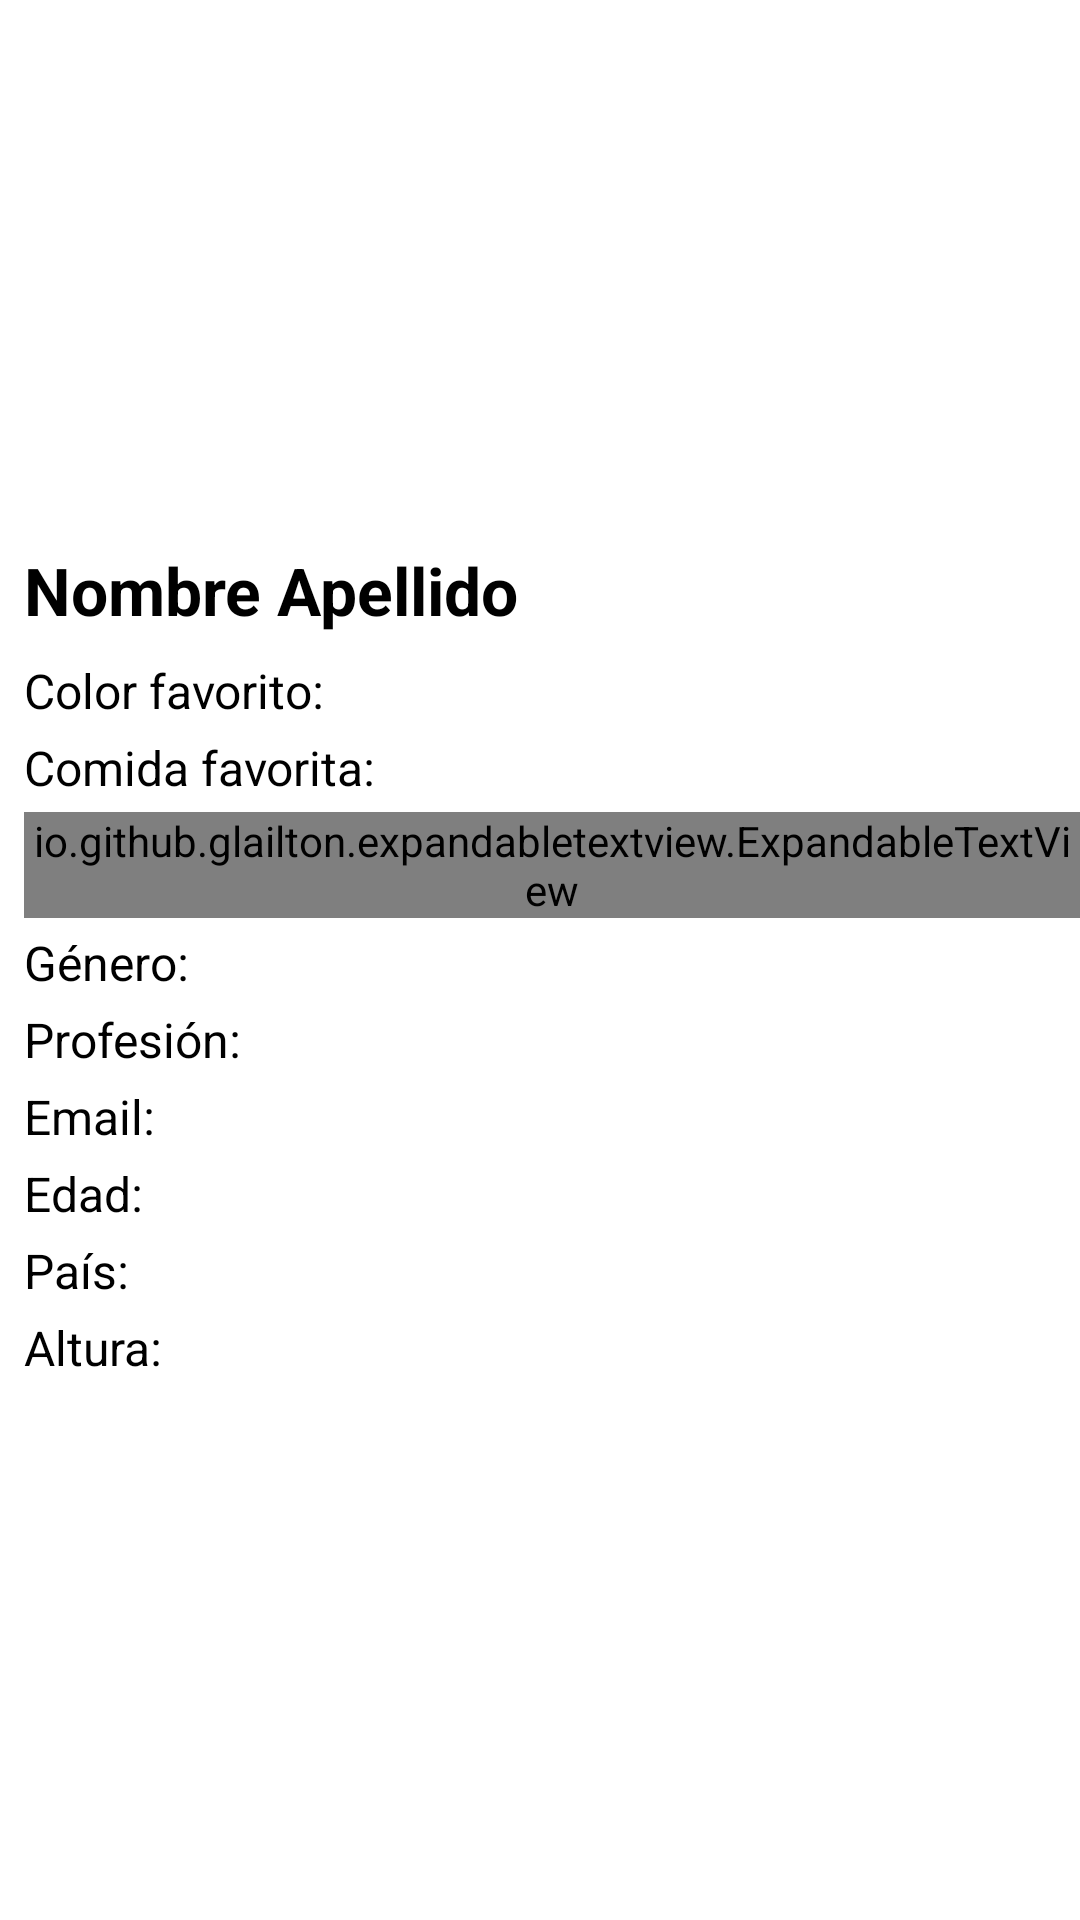

This screen was rendered from an Android layout file. Write that file and the resources it references.
<!-- AndroidManifest.xml: application theme Base.Theme.OompaLoompaTest -->
<!-- res/layout/activity_detail.xml -->
<?xml version="1.0" encoding="utf-8"?>
<androidx.constraintlayout.widget.ConstraintLayout xmlns:android="http://schemas.android.com/apk/res/android"
    xmlns:app="http://schemas.android.com/apk/res-auto"
    android:layout_width="match_parent"
    android:layout_height="match_parent">
    <ProgressBar
        android:id="@+id/progressBar"
        android:layout_width="400dp"
        android:layout_height="400dp"
        android:layout_marginStart="8dp"
        android:layout_marginLeft="8dp"
        android:layout_marginRight="8dp"
        android:layout_marginBottom="8dp"
        android:layout_marginTop="8dp"
        android:indeterminate="true"
        android:visibility="gone"
        app:layout_constraintEnd_toEndOf="parent"
        app:layout_constraintBottom_toBottomOf="parent"
        />

    <androidx.constraintlayout.widget.ConstraintLayout
        android:id="@+id/llContent"
        android:layout_width="match_parent"
        android:layout_height="match_parent"
        app:layout_constraintTop_toTopOf="parent"
        app:layout_constraintBottom_toBottomOf="parent"
        app:layout_constraintStart_toStartOf="parent"
        app:layout_constraintEnd_toEndOf="parent"
        android:layout_marginStart="8dp"
        >
    <ImageView
        android:id="@+id/profileImageView"
        android:layout_width="150dp"
        android:layout_height="150dp"
        android:layout_marginTop="16dp"
        android:src="@mipmap/ic_launcher_round"
        app:layout_constraintEnd_toEndOf="parent"
        app:layout_constraintStart_toStartOf="parent"
        app:layout_constraintTop_toTopOf="parent" />

    <TextView
        android:id="@+id/nameTextView"
        android:layout_width="wrap_content"
        android:layout_height="wrap_content"
        android:layout_marginTop="16dp"
        android:text="Nombre Apellido"
        android:textAppearance="@style/TextAppearance.AppCompat.Large"
        android:textColor="@android:color/black"
        android:textStyle="bold"
        app:layout_constraintStart_toStartOf="parent"
        app:layout_constraintTop_toBottomOf="@+id/profileImageView" />

    <TextView
        android:id="@+id/colorTextView"
        android:layout_width="wrap_content"
        android:layout_height="wrap_content"
        android:layout_marginTop="8dp"
        android:text="Color favorito:"
        android:textAppearance="@style/TextDetail"
        android:textColor="@android:color/black"
        app:layout_constraintStart_toStartOf="parent"
        app:layout_constraintTop_toBottomOf="@+id/nameTextView" />

    <TextView
        android:id="@+id/foodTextView"
        android:layout_width="wrap_content"
        android:layout_height="wrap_content"
        android:layout_marginTop="4dp"
        android:text="Comida favorita:"
        android:textAppearance="@style/TextDetail"
        android:textColor="@android:color/black"
        app:layout_constraintStart_toStartOf="parent"
        app:layout_constraintTop_toBottomOf="@+id/colorTextView" />

    <io.github.glailton.expandabletextview.ExpandableTextView
    android:id="@+id/songLyricsTextView"
        android:layout_width="wrap_content"
        android:layout_height="wrap_content"
        android:layout_marginTop="4dp"
        android:text="Letra de canción favorita:"
        android:textAppearance="@style/TextDetail"
        android:textColor="@android:color/black"
        app:collapsedLines="3"
        app:animDuration="500"
        app:readMoreText="Mostrar más"
        app:readLessText="Mostrar menos"
        app:textMode="line"
        app:isExpanded="true"
        app:expandType="popup"
        app:layout_constraintStart_toStartOf="parent"
        app:layout_constraintTop_toBottomOf="@+id/foodTextView" />

    <TextView
        android:id="@+id/genderTextView"
        android:layout_width="wrap_content"
        android:layout_height="wrap_content"
        android:layout_marginTop="4dp"
        android:text="Género:"
        android:textAppearance="@style/TextDetail"
        android:textColor="@android:color/black"
        app:layout_constraintStart_toStartOf="parent"
        app:layout_constraintTop_toBottomOf="@+id/songLyricsTextView" />

    <TextView
        android:id="@+id/professionTextView"
        android:layout_width="wrap_content"
        android:layout_height="wrap_content"
        android:layout_marginTop="4dp"
        android:text="Profesión:"
        android:textAppearance="@style/TextDetail"
        android:textColor="@android:color/black"
        app:layout_constraintStart_toStartOf="parent"
        app:layout_constraintTop_toBottomOf="@+id/genderTextView" />

    <TextView
        android:id="@+id/emailTextView"
        android:layout_width="wrap_content"
        android:layout_height="wrap_content"
        android:layout_marginTop="4dp"
        android:text="Email:"
        android:textAppearance="@style/TextDetail"
        android:textColor="@android:color/black"
        app:layout_constraintStart_toStartOf="parent"
        app:layout_constraintTop_toBottomOf="@+id/professionTextView" />

    <TextView
        android:id="@+id/ageTextView"
        android:layout_width="wrap_content"
        android:layout_height="wrap_content"
        android:layout_marginTop="4dp"
        android:text="Edad:"
        android:textAppearance="@style/TextDetail"
        android:textColor="@android:color/black"
        app:layout_constraintStart_toStartOf="parent"
        app:layout_constraintTop_toBottomOf="@+id/emailTextView" />

    <TextView
        android:id="@+id/countryTextView"
        android:layout_width="wrap_content"
        android:layout_height="wrap_content"
        android:layout_marginTop="4dp"
        android:text="País:"
        android:textAppearance="@style/TextDetail"
        android:textColor="@android:color/black"
        app:layout_constraintStart_toStartOf="parent"
        app:layout_constraintTop_toBottomOf="@+id/ageTextView" />

    <TextView
        android:id="@+id/heightTextView"
        android:layout_width="wrap_content"
        android:layout_height="wrap_content"
        android:layout_marginTop="4dp"
        android:text="Altura:"
        android:textAppearance="@style/TextDetail"
        android:textColor="@android:color/black"
        app:layout_constraintStart_toStartOf="parent"
        app:layout_constraintTop_toBottomOf="@+id/countryTextView" />

    </androidx.constraintlayout.widget.ConstraintLayout>
</androidx.constraintlayout.widget.ConstraintLayout>
<!-- resources referenced by this layout -->
<resources>
  <style name="TextDetail" parent="TextAppearance.AppCompat.Body1">
          <item name="android:textSize">16dp</item>
      </style>
  <style name="Base.Theme.OompaLoompaTest" parent="Theme.MaterialComponents.DayNight.DarkActionBar">
          <item name="colorPrimary">@color/purple_500</item>
          <item name="colorPrimaryVariant">@color/purple_700</item>
          <item name="colorOnPrimary">@color/white</item>
          
          <item name="colorSecondary">@color/teal_200</item>
          <item name="colorSecondaryVariant">@color/teal_700</item>
          <item name="colorOnSecondary">@color/white</item>
          
          <item name="android:statusBarColor">?attr/colorPrimaryVariant</item>
      </style>
  <color name="purple_500">#FF6200EE</color>
  <color name="purple_700">#FF3700B3</color>
  <color name="white">#FFFFFFFF</color>
  <color name="teal_200">#FF03DAC5</color>
  <color name="teal_700">#FF018786</color>
</resources>
